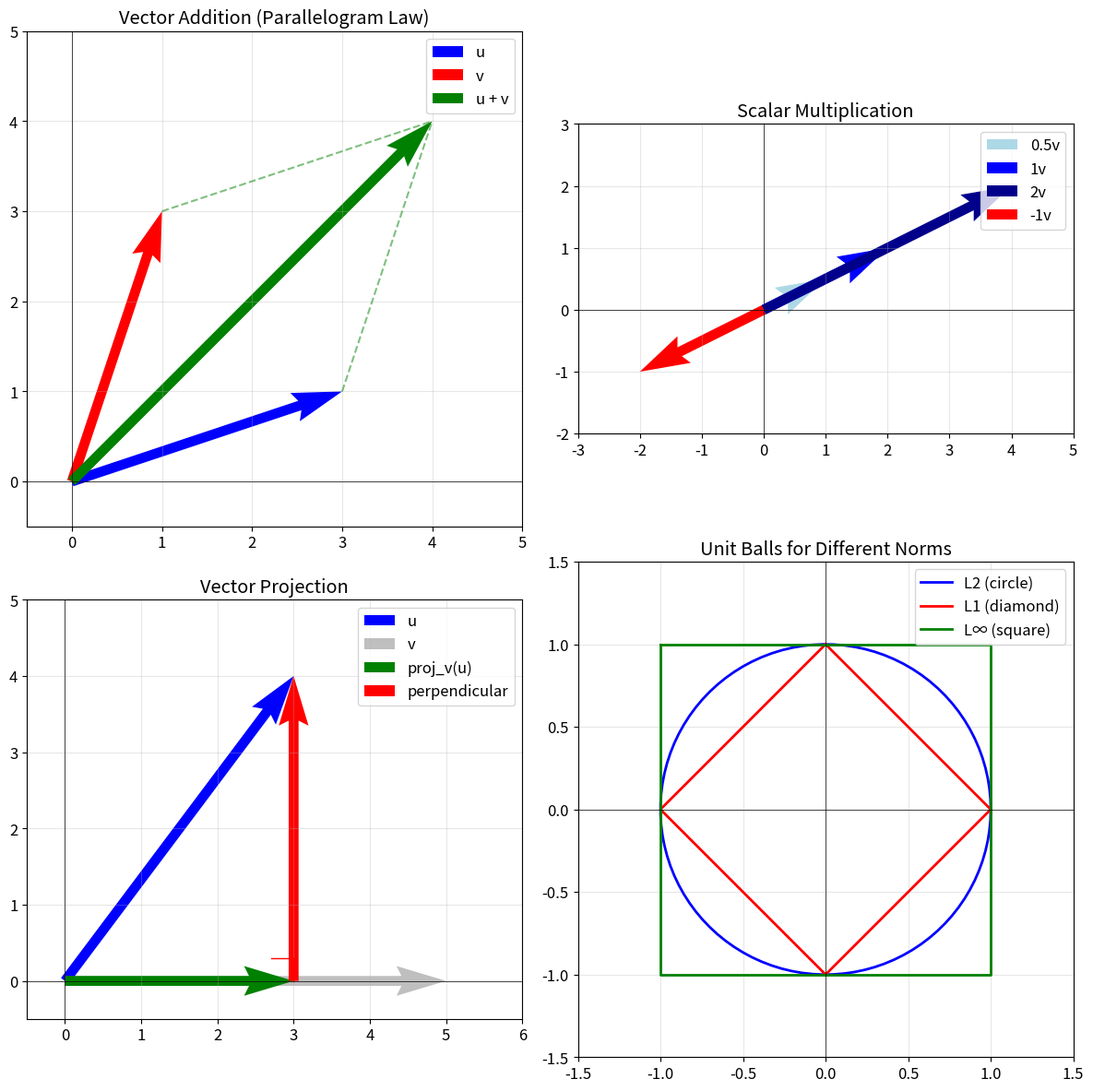

Reproduce this figure in Python.
import numpy as np
import matplotlib.pyplot as plt

# For better plots
plt.rcParams['figure.figsize'] = (8, 6)
plt.rcParams['font.size'] = 12

# Creating vectors
u = np.array([3, 4])
v = np.array([1, 2])

print("Vectors:")
print(f"u = {u}")
print(f"v = {v}")
print(f"\nDimension: {len(u)} (u ∈ ℝ²)")

# Vector Addition
print("Vector Addition:")
print(f"u + v = {u} + {v} = {u + v}")

# Vector Subtraction
print(f"\nVector Subtraction:")
print(f"u - v = {u} - {v} = {u - v}")

# Scalar multiplication
c = 2.5
print(f"Scalar Multiplication (c = {c}):")
print(f"c * u = {c} * {u} = {c * u}")

# Negative scalar
print(f"\nNegative scalar (c = -1):")
print(f"-1 * u = {-1 * u}  (reversed direction)")

# Dot product - multiple ways
print("Dot Product:")
print(f"u = {u}, v = {v}")
print(f"\nMethod 1: np.dot(u, v) = {np.dot(u, v)}")
print(f"Method 2: u @ v = {u @ v}")
print(f"Method 3: sum(u * v) = {np.sum(u * v)}")

print(f"\nManual: {u[0]}×{v[0]} + {u[1]}×{v[1]} = {u[0]*v[0]} + {u[1]*v[1]} = {u[0]*v[0] + u[1]*v[1]}")

# Magnitude (L2 norm)
print("Magnitude (L2 Norm):")
print(f"||u|| = √(3² + 4²) = √(9 + 16) = √25 = {np.linalg.norm(u)}")
print(f"||v|| = √(1² + 2²) = √(1 + 4) = √5 = {np.linalg.norm(v):.4f}")

# Unit vector
print("Unit Vectors:")
u_hat = u / np.linalg.norm(u)
print(f"û = u / ||u|| = {u} / {np.linalg.norm(u)} = {u_hat}")
print(f"||û|| = {np.linalg.norm(u_hat):.10f}  (should be 1.0)")

# Vectors at different angles
u = np.array([1, 0])  # Unit vector along x-axis

angles_deg = [0, 45, 90, 135, 180]

print(f"u = {u} (unit vector along x-axis)\n")
print(f"{'Angle':>8} │ {'v':^24} │ {'u·v':>10} │ {'cos(θ)':>10}")
print("-" * 60)

for angle_deg in angles_deg:
    angle_rad = np.radians(angle_deg)
    v = np.array([np.cos(angle_rad), np.sin(angle_rad)])
    
    dot_product = np.dot(u, v)
    cos_theta = np.cos(angle_rad)
    
    v_str = f"[{v[0]:7.4f}, {v[1]:7.4f}]"
    print(f"{angle_deg:>6}° │ {v_str:^24} │ {dot_product:>10.4f} │ {cos_theta:>10.4f}")

print("\n✓ Dot product = cos(θ) when both vectors are unit vectors!")

def cosine_similarity(u, v):
    """Compute cosine similarity between two vectors."""
    return np.dot(u, v) / (np.linalg.norm(u) * np.linalg.norm(v))

# Same direction, different magnitudes
a = np.array([1, 2])
b = np.array([2, 4])  # = 2 * a

print("Same direction, different magnitudes:")
print(f"a = {a}, b = {b}")
print(f"Cosine similarity: {cosine_similarity(a, b):.4f} (= 1, same direction)")

# Perpendicular
c = np.array([1, 0])
d = np.array([0, 1])

print(f"\nPerpendicular:")
print(f"c = {c}, d = {d}")
print(f"Cosine similarity: {cosine_similarity(c, d):.4f} (= 0, perpendicular)")

v = np.array([3, -4, 5, -2])

print(f"Vector v = {v}\n")

# L1 norm
l1 = np.linalg.norm(v, ord=1)
print(f"L1 (Manhattan): ||v||₁ = |3| + |-4| + |5| + |-2| = {l1}")

# L2 norm
l2 = np.linalg.norm(v, ord=2)
print(f"L2 (Euclidean): ||v||₂ = √(9 + 16 + 25 + 4) = √54 = {l2:.4f}")

# L∞ norm
linf = np.linalg.norm(v, ord=np.inf)
print(f"L∞ (Max):       ||v||∞ = max(|3|, |4|, |5|, |2|) = {linf}")

print("\n" + "="*50)
print("ML Applications:")
print("• L1 regularization: Encourages sparse solutions (Lasso)")
print("• L2 regularization: Encourages small weights (Ridge)")
print("• L∞ bounds: Adversarial attack constraints")

# Simulated word vectors (in practice, these are ~300-dimensional)
king = np.array([0.8, 0.6, 0.2])
queen = np.array([0.7, 0.7, 0.3])
apple = np.array([0.1, 0.2, 0.9])

print("Simulated word vectors:")
print(f"king  = {king}")
print(f"queen = {queen}")
print(f"apple = {apple}")

def euclidean_distance(u, v):
    return np.linalg.norm(u - v)

print("\nCosine Similarity (higher = more similar):")
print(f"sim(king, queen) = {cosine_similarity(king, queen):.4f}")
print(f"sim(king, apple) = {cosine_similarity(king, apple):.4f}")

print("\nEuclidean Distance (lower = more similar):")
print(f"dist(king, queen) = {euclidean_distance(king, queen):.4f}")
print(f"dist(king, apple) = {euclidean_distance(king, apple):.4f}")

# Word analogy: king - man + woman ≈ queen
man = np.array([0.9, 0.4, 0.1])
woman = np.array([0.6, 0.8, 0.2])

print("Word Analogy: king - man + woman ≈ ?")
print(f"\nking  = {king}")
print(f"man   = {man}")
print(f"woman = {woman}")

result = king - man + woman
print(f"\nking - man + woman = {result}")
print(f"queen              = {queen}")

print(f"\nSimilarity to queen: {cosine_similarity(result, queen):.4f}")
print("✓ The result is very similar to 'queen'!")

# Vector projection
u = np.array([3, 4])
v = np.array([4, 0])  # Horizontal vector

print(f"Project u onto v:")
print(f"u = {u}")
print(f"v = {v}")

# Projection formula: proj_v(u) = (u·v / v·v) * v
scalar = np.dot(u, v) / np.dot(v, v)
proj = scalar * v

print(f"\nScalar component: (u·v)/(v·v) = ({u[0]*v[0]})/{np.dot(v,v)} = {scalar}")
print(f"Projection: proj_v(u) = {scalar} × {v} = {proj}")

# Perpendicular component
perp = u - proj
print(f"\nPerpendicular component: u - proj = {perp}")

# Verify orthogonality
print(f"\nVerify orthogonality: proj · perp = {np.dot(proj, perp):.10f} ≈ 0 ✓")

# Linearly independent vectors (standard basis)
e1 = np.array([1, 0, 0])
e2 = np.array([0, 1, 0])
e3 = np.array([0, 0, 1])

print("Linearly Independent Vectors (Standard Basis ℝ³):")
print(f"e1 = {e1}")
print(f"e2 = {e2}")
print(f"e3 = {e3}")

# Check using matrix rank
A = np.column_stack([e1, e2, e3])
rank = np.linalg.matrix_rank(A)
print(f"\nMatrix rank: {rank} = number of vectors → INDEPENDENT")

# Linearly dependent vectors
u1 = np.array([1, 2])
u2 = np.array([2, 4])  # u2 = 2 * u1

print("Linearly Dependent Vectors:")
print(f"u1 = {u1}")
print(f"u2 = {u2} = 2 × u1")

B = np.column_stack([u1, u2])
rank = np.linalg.matrix_rank(B)
print(f"\nMatrix rank: {rank} < 2 (number of vectors) → DEPENDENT")

print("\n⚠️ ML Insight: Dependent features don't add information!")
print("   This leads to multicollinearity in regression.")

fig, axes = plt.subplots(2, 2, figsize=(12, 12))

# Plot 1: Vector Addition
ax = axes[0, 0]
u = np.array([3, 1])
v = np.array([1, 3])

ax.quiver(0, 0, u[0], u[1], angles='xy', scale_units='xy', scale=1, 
          color='blue', label='u', width=0.02)
ax.quiver(0, 0, v[0], v[1], angles='xy', scale_units='xy', scale=1, 
          color='red', label='v', width=0.02)
ax.quiver(0, 0, u[0]+v[0], u[1]+v[1], angles='xy', scale_units='xy', scale=1, 
          color='green', label='u + v', width=0.02)
# Parallelogram
ax.plot([u[0], u[0]+v[0]], [u[1], u[1]+v[1]], 'g--', alpha=0.5)
ax.plot([v[0], u[0]+v[0]], [v[1], u[1]+v[1]], 'g--', alpha=0.5)

ax.set_xlim(-0.5, 5)
ax.set_ylim(-0.5, 5)
ax.set_aspect('equal')
ax.grid(True, alpha=0.3)
ax.legend()
ax.set_title('Vector Addition (Parallelogram Law)')
ax.axhline(y=0, color='k', linewidth=0.5)
ax.axvline(x=0, color='k', linewidth=0.5)

# Plot 2: Scalar Multiplication
ax = axes[0, 1]
v = np.array([2, 1])
scalars = [0.5, 1, 2, -1]
colors = ['lightblue', 'blue', 'darkblue', 'red']

for c, color in zip(scalars, colors):
    sv = c * v
    ax.quiver(0, 0, sv[0], sv[1], angles='xy', scale_units='xy', scale=1, 
              color=color, label=f'{c}v', width=0.02)

ax.set_xlim(-3, 5)
ax.set_ylim(-2, 3)
ax.set_aspect('equal')
ax.grid(True, alpha=0.3)
ax.legend()
ax.set_title('Scalar Multiplication')
ax.axhline(y=0, color='k', linewidth=0.5)
ax.axvline(x=0, color='k', linewidth=0.5)

# Plot 3: Projection
ax = axes[1, 0]
u = np.array([3, 4])
v = np.array([5, 0])

proj = (np.dot(u, v) / np.dot(v, v)) * v
perp = u - proj

ax.quiver(0, 0, u[0], u[1], angles='xy', scale_units='xy', scale=1, 
          color='blue', label='u', width=0.02)
ax.quiver(0, 0, v[0], v[1], angles='xy', scale_units='xy', scale=1, 
          color='gray', label='v', width=0.02, alpha=0.5)
ax.quiver(0, 0, proj[0], proj[1], angles='xy', scale_units='xy', scale=1, 
          color='green', label='proj_v(u)', width=0.02)
ax.quiver(proj[0], proj[1], perp[0], perp[1], angles='xy', scale_units='xy', scale=1, 
          color='red', label='perpendicular', width=0.02)

# Right angle marker
ax.plot([proj[0], proj[0]], [0, 0.3], 'r-', linewidth=1)
ax.plot([proj[0], proj[0]-0.3], [0.3, 0.3], 'r-', linewidth=1)

ax.set_xlim(-0.5, 6)
ax.set_ylim(-0.5, 5)
ax.set_aspect('equal')
ax.grid(True, alpha=0.3)
ax.legend()
ax.set_title('Vector Projection')
ax.axhline(y=0, color='k', linewidth=0.5)
ax.axvline(x=0, color='k', linewidth=0.5)

# Plot 4: Unit Balls for Different Norms
ax = axes[1, 1]
theta = np.linspace(0, 2*np.pi, 100)

# L2 unit circle
x_l2 = np.cos(theta)
y_l2 = np.sin(theta)
ax.plot(x_l2, y_l2, 'b-', label='L2 (circle)', linewidth=2)

# L1 unit "circle" (diamond)
t = np.linspace(0, 1, 50)
x_l1 = np.concatenate([t, 1-t, -t, t-1])
y_l1 = np.concatenate([1-t, -t, t-1, t])
ax.plot(x_l1, y_l1, 'r-', label='L1 (diamond)', linewidth=2)

# L∞ unit "circle" (square)
ax.plot([-1, 1, 1, -1, -1], [1, 1, -1, -1, 1], 'g-', label='L∞ (square)', linewidth=2)

ax.set_xlim(-1.5, 1.5)
ax.set_ylim(-1.5, 1.5)
ax.set_aspect('equal')
ax.grid(True, alpha=0.3)
ax.legend()
ax.set_title('Unit Balls for Different Norms')
ax.axhline(y=0, color='k', linewidth=0.5)
ax.axvline(x=0, color='k', linewidth=0.5)

plt.tight_layout()
plt.show()

# Customer features: [age, income, purchase_frequency, account_age] (normalized)
customers = {
    'Alice':   np.array([0.30, 0.70, 0.80, 0.50]),
    'Bob':     np.array([0.35, 0.65, 0.75, 0.55]),  # Similar to Alice
    'Charlie': np.array([0.80, 0.30, 0.20, 0.90]),  # Different
    'Diana':   np.array([0.32, 0.72, 0.78, 0.48]),  # Very similar to Alice
}

print("Customer Feature Vectors (normalized):")
print("Features: [age, income, purchase_freq, account_age]\n")
for name, features in customers.items():
    print(f"  {name:8s}: {features}")

# Find customers similar to Alice
alice = customers['Alice']

print("Finding customers similar to Alice...\n")
print(f"{'Customer':>10} │ {'Cosine Similarity':>18} │ {'Euclidean Distance':>18}")
print("-" * 55)

similarities = []
for name, features in customers.items():
    if name != 'Alice':
        cos_sim = cosine_similarity(alice, features)
        euc_dist = euclidean_distance(alice, features)
        similarities.append((name, cos_sim, euc_dist))
        print(f"{name:>10} │ {cos_sim:>18.4f} │ {euc_dist:>18.4f}")

# Sort by similarity
similarities.sort(key=lambda x: x[1], reverse=True)
print(f"\n✓ Most similar to Alice: {similarities[0][0]}")
print(f"✗ Least similar to Alice: {similarities[-1][0]}")

print("VECTORS IN ML - KEY TAKEAWAYS")
print("=" * 50)
print("""
1. Every data point is a VECTOR
   - Images: flattened pixel values
   - Text: word embeddings (Word2Vec, BERT)
   - Tabular: feature columns

2. Neural network operations are vector/matrix ops
   - Linear layer: y = Wx + b (dot product + bias)
   - Attention: softmax(QK^T)V

3. Similarity = dot product or cosine similarity
   - Recommendation systems
   - Semantic search
   - k-NN classification

4. Norms are used for regularization
   - L1: Lasso (sparse solutions)
   - L2: Ridge (small weights)
""")
